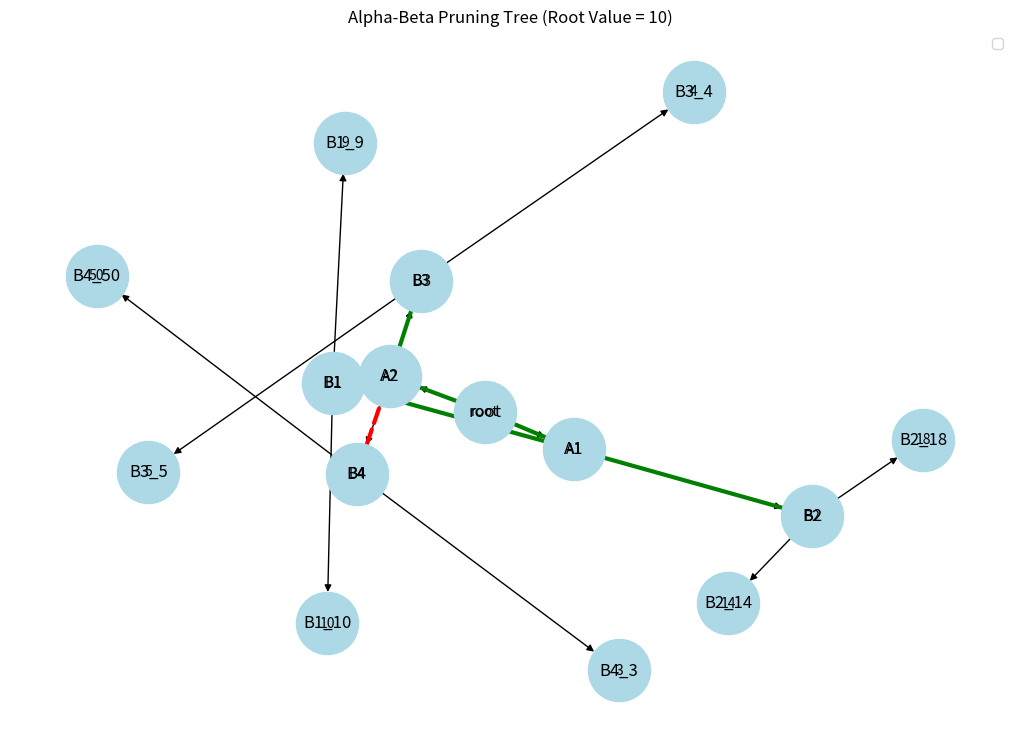

The script that saved this image:
# ==============================
# Alpha-Beta Pruning with Tree Visualization
# ==============================

import math
import networkx as nx
import matplotlib.pyplot as plt

# ------------------------------
# 1️⃣ Define the Game Tree
# ------------------------------
tree = {
    'root': [['A1', 'A2']],   # MAX node
    'A1': [['B1', 'B2']],     # MIN node
    'A2': [['B3', 'B4']],     # MIN node
    'B1': [10, 9],            # MAX nodes
    'B2': [14, 18],
    'B3': [5, 4],
    'B4': [50, 3]
}

# ------------------------------
# 2️⃣ Alpha-Beta Pruning Algorithm
# ------------------------------
visited_edges = []     # Keep track of explored edges
pruned_edges = []      # Keep track of pruned edges

def minimax(node, depth, alpha, beta, isMax):
    # If node is terminal (contains numeric values)
    if isinstance(tree[node][0], int):
        return max(tree[node]) if isMax else min(tree[node])

    if isMax:
        value = -math.inf
        for child in tree[node][0]:
            visited_edges.append((node, child))
            eval_val = minimax(child, depth + 1, alpha, beta, False)
            value = max(value, eval_val)
            alpha = max(alpha, eval_val)
            if beta <= alpha:
                # Prune remaining children
                remaining = tree[node][0][tree[node][0].index(child)+1:]
                for c in remaining:
                    pruned_edges.append((node, c))
                break
        return value
    else:
        value = math.inf
        for child in tree[node][0]:
            visited_edges.append((node, child))
            eval_val = minimax(child, depth + 1, alpha, beta, True)
            value = min(value, eval_val)
            beta = min(beta, eval_val)
            if beta <= alpha:
                # Prune remaining children
                remaining = tree[node][0][tree[node][0].index(child)+1:]
                for c in remaining:
                    pruned_edges.append((node, c))
                break
        return value

# ------------------------------
# 3️⃣ Run Alpha-Beta from Root
# ------------------------------
root_value = minimax('root', 0, -math.inf, math.inf, True)
print("Final Value at Root Node:", root_value)

# ------------------------------
# 4️⃣ Build a Graph for Visualization
# ------------------------------
G = nx.DiGraph()

# Add all nodes and edges
for parent, children in tree.items():
    if isinstance(children[0], int):  # leaf node
        continue
    for child in children[0]:
        G.add_edge(parent, child)

# Add leaf nodes and their values
for node, children in tree.items():
    if isinstance(children[0], int):
        for i, val in enumerate(children):
            leaf_name = f"{node}_{val}"
            G.add_edge(node, leaf_name)
            G.nodes[leaf_name]["label"] = str(val)

# ------------------------------
# 5️⃣ Draw the Graph
# ------------------------------
pos = nx.spring_layout(G, seed=42)  # layout
plt.figure(figsize=(10, 7))
nx.draw(G, pos, with_labels=True, node_size=2000, node_color="lightblue", arrows=True)

# Highlight visited (explored) edges
nx.draw_networkx_edges(G, pos, edgelist=visited_edges, width=3, edge_color="green", label="Explored")

# Highlight pruned (cutoff) edges
nx.draw_networkx_edges(G, pos, edgelist=pruned_edges, width=3, edge_color="red", style="dashed", label="Pruned")

# Label leaf nodes with their numeric values
labels = {n: G.nodes[n].get("label", n) for n in G.nodes()}
nx.draw_networkx_labels(G, pos, labels, font_size=10)

plt.title(f"Alpha-Beta Pruning Tree (Root Value = {root_value})")
plt.legend()
plt.show()
